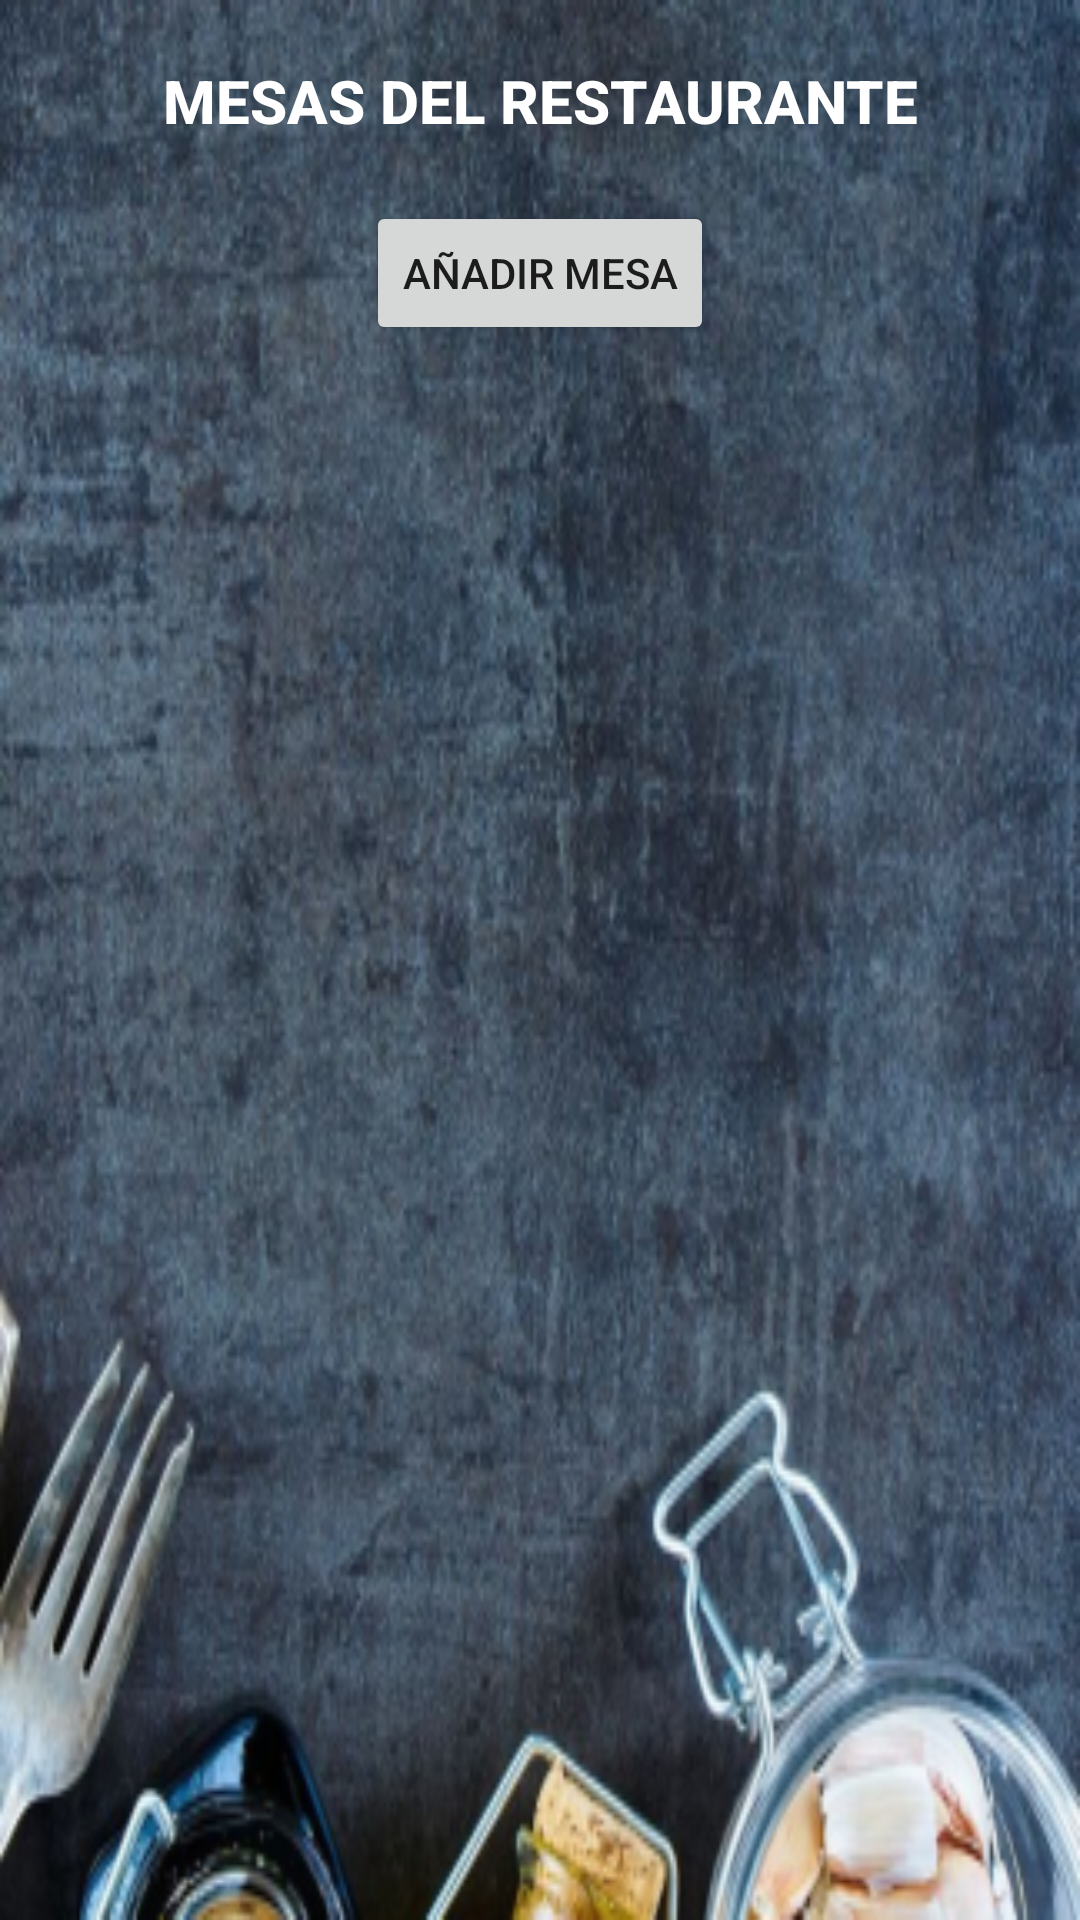

Here is an Android app screen rendered from its layout file. Give the layout XML and the strings, colors and styles it references.
<!-- AndroidManifest.xml: application theme Theme.RestaurantesNight -->
<!-- res/layout/activity_mesas_activity.xml -->
<?xml version="1.0" encoding="utf-8"?>
<LinearLayout xmlns:android="http://schemas.android.com/apk/res/android"
    xmlns:tools="http://schemas.android.com/tools"
    android:layout_width="match_parent"
    android:layout_height="match_parent"
    android:background="@mipmap/icon_restaurante_foreground"
    tools:context=".IU.MesasActivity"
    android:orientation="vertical">

    <LinearLayout
        android:layout_width="match_parent"
        android:layout_height="wrap_content"
        android:orientation="vertical"
        >

        <TextView
            android:layout_width="match_parent"
            android:layout_height="wrap_content"
            android:text="MESAS DEL RESTAURANTE"
            android:textAlignment="center"
            android:layout_marginTop="20dp"
            android:textStyle="bold"
            android:textColor="@color/white"
            android:textAppearance="@style/TextAppearance.AppCompat.Widget.ActionBar.Title"
            />

    </LinearLayout>

    <Button
        android:id="@+id/btAnhadirMesas"
        android:layout_width="wrap_content"
        android:layout_height="wrap_content"
        android:layout_marginTop="20dp"
        android:text="@string/anhadir_mesa"
        android:layout_gravity="center" />

    <ListView
        android:id="@+id/lvMesas"
        android:layout_width="match_parent"
        android:layout_height="match_parent" />

</LinearLayout>
<!-- resources referenced by this layout -->
<resources>
  <!-- mipmap icon_restaurante_foreground: png bitmap (mipmap-hdpi, 66198 bytes) -->
  <string name="anhadir_mesa">Añadir mesa</string>
  <style name="Theme.RestaurantesNight" parent="Theme.MaterialComponents.DayNight.DarkActionBar">
          
          <item name="colorPrimary">@color/purple_500</item>
          <item name="colorPrimaryVariant">@color/purple_700</item>
          <item name="colorOnPrimary">@color/white</item>
          
          <item name="colorSecondary">@color/teal_200</item>
          <item name="colorSecondaryVariant">@color/teal_700</item>
          <item name="colorOnSecondary">@color/black</item>
          
          <item name="android:statusBarColor" tools:targetApi="l">?attr/colorPrimaryVariant</item>
          
      </style>
  <!-- not gathered from this repository: default colours our renderer supplied (Android Studio template values) -->
  <color name="purple_500">#FF6200EE</color>
  <color name="purple_700">#FF3700B3</color>
  <color name="teal_200">#FF03DAC5</color>
  <color name="teal_700">#FF018786</color>
  <color name="black">#FF000000</color>
  <color name="white">#FFFFFFFF</color>
</resources>
